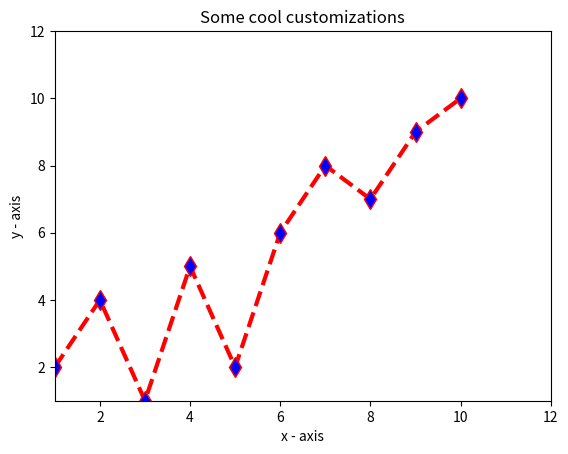

Write Python code to recreate this figure.
import matplotlib.pyplot as plt

x = [1,2,3,4,5,6,7,8,9,10]
y = [2,4,1,5,2,6,8,7,9,10]

plt.plot(x, y, color = 'red', linestyle = 'dashed', linewidth = 3, marker = 'd', markerfacecolor = 'blue', markersize = 10 )
plt.ylim(1,12)
plt.xlim(1,12)

plt.xlabel('x - axis')
plt.ylabel('y - axis')

plt.title('Some cool customizations')
plt.show()